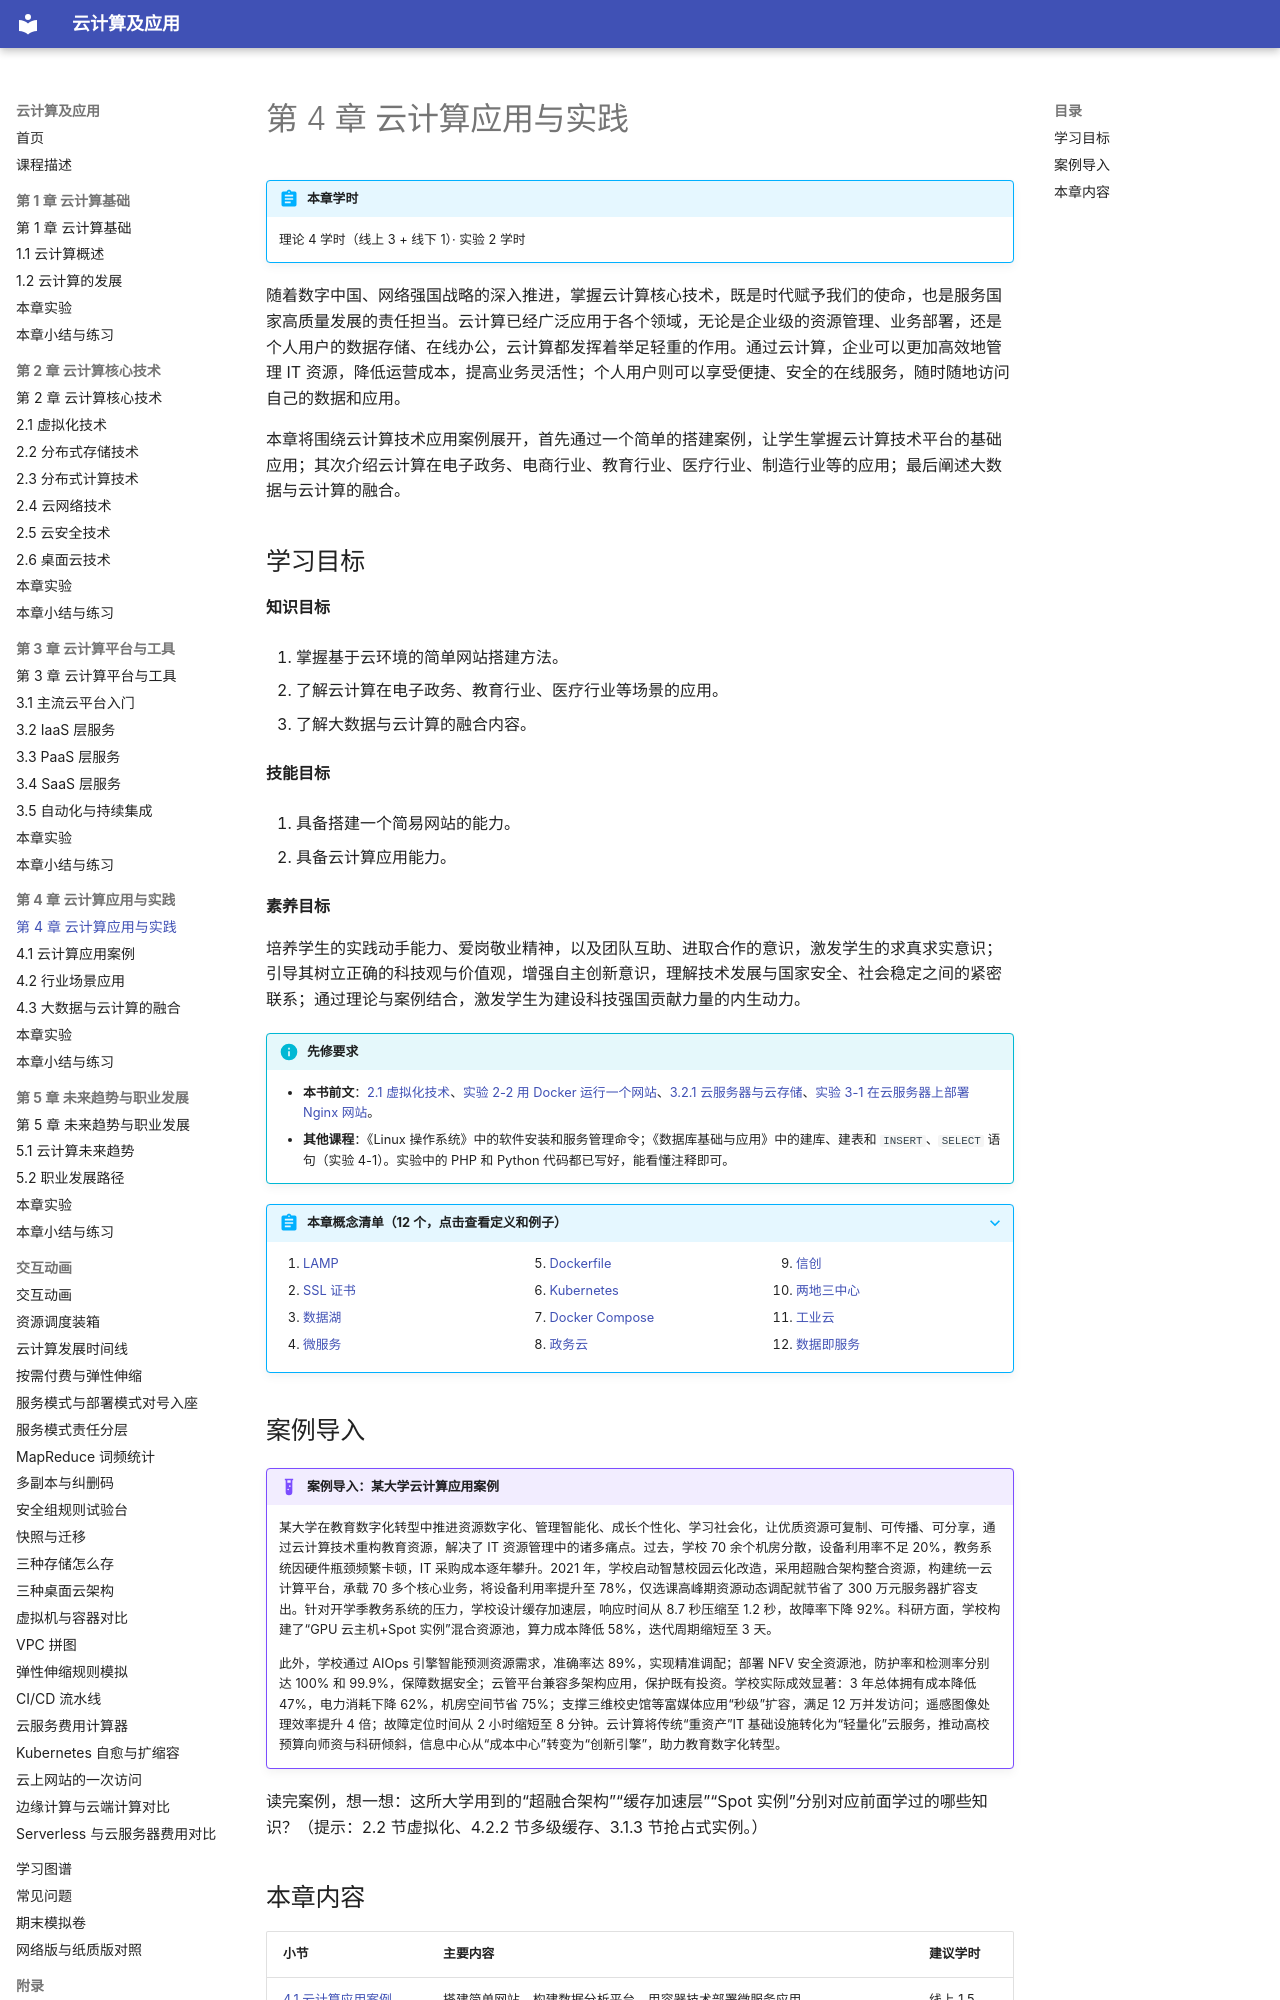

repository: MingziFu9/cloud-computing · page: chapters/04-applications/index.html · generator: mkdocs

---
title: 第 4 章 云计算应用与实践
description: 在云上搭建网站、数据分析平台和容器化微服务应用，云计算在政务、电商、教育、医疗、制造行业的应用，以及大数据与云计算的融合
---

# 第 4 章 云计算应用与实践

!!! abstract "本章学时"
    理论 4 学时（线上 3 + 线下 1）· 实验 2 学时

随着数字中国、网络强国战略的深入推进，掌握云计算核心技术，既是时代赋予我们的使命，也是服务国家高质量发展的责任担当。云计算已经广泛应用于各个领域，无论是企业级的资源管理、业务部署，还是个人用户的数据存储、在线办公，云计算都发挥着举足轻重的作用。通过云计算，企业可以更加高效地管理 IT 资源，降低运营成本，提高业务灵活性；个人用户则可以享受便捷、安全的在线服务，随时随地访问自己的数据和应用。

本章将围绕云计算技术应用案例展开，首先通过一个简单的搭建案例，让学生掌握云计算技术平台的基础应用；其次介绍云计算在电子政务、电商行业、教育行业、医疗行业、制造行业等的应用；最后阐述大数据与云计算的融合。

## 学习目标

**知识目标**

1. 掌握基于云环境的简单网站搭建方法。

2. 了解云计算在电子政务、教育行业、医疗行业等场景的应用。

3. 了解大数据与云计算的融合内容。

**技能目标**

1. 具备搭建一个简易网站的能力。

2. 具备云计算应用能力。

**素养目标**

培养学生的实践动手能力、爱岗敬业精神，以及团队互助、进取合作的意识，激发学生的求真求实意识；引导其树立正确的科技观与价值观，增强自主创新意识，理解技术发展与国家安全、社会稳定之间的紧密联系；通过理论与案例结合，激发学生为建设科技强国贡献力量的内生动力。

!!! info "先修要求"
    - **本书前文**：[2.1 虚拟化技术](../02-core-technologies/2-1.md)、[实验 2-2 用 Docker 运行一个网站](../02-core-technologies/labs.md#2-2)、[3.2.1 云服务器与云存储](../03-platforms-tools/3-2.md#321)、[实验 3-1 在云服务器上部署 Nginx 网站](../03-platforms-tools/labs.md#3-1)。
    - **其他课程**：《Linux 操作系统》中的软件安装和服务管理命令；《数据库基础与应用》中的建库、建表和 `INSERT`、`SELECT` 语句（实验 4-1）。实验中的 PHP 和 Python 代码都已写好，能看懂注释即可。

??? abstract "本章概念清单（12 个，点击查看定义和例子）"
    1. [LAMP](../../appendix/glossary.md#g-LAMP)
    2. [SSL 证书](../../appendix/glossary.md#g-SSL-证书)
    3. [数据湖](../../appendix/glossary.md#g-数据湖)
    4. [微服务](../../appendix/glossary.md#g-微服务)
    5. [Dockerfile](../../appendix/glossary.md#g-Dockerfile)
    6. [Kubernetes](../../appendix/glossary.md#g-Kubernetes)
    7. [Docker Compose](../../appendix/glossary.md#g-Docker-Compose)
    8. [政务云](../../appendix/glossary.md#g-政务云)
    9. [信创](../../appendix/glossary.md#g-信创)
    10. [两地三中心](../../appendix/glossary.md#g-两地三中心)
    11. [工业云](../../appendix/glossary.md#g-工业云)
    12. [数据即服务](../../appendix/glossary.md#g-数据即服务)
